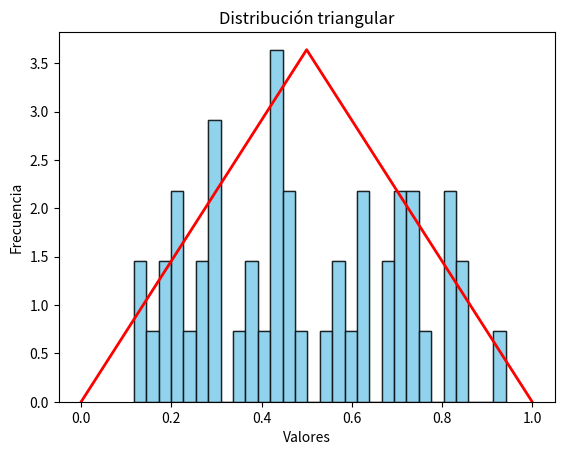

The script that saved this image:
import matplotlib.pyplot as plt


def main():
    a = 0.0
    b = 0.5
    c = 1.0
    numeros = [
        0.78961, 0.76086, 0.80548, 0.58518, 0.89898, 0.28269, 0.38618, 0.79982, 0.58962, 0.69623,
        0.29931, 0.57410, 0.24000, 0.93655, 0.54325, 0.58244, 0.23949, 0.19962, 0.19147, 0.22287,
        0.05230, 0.12079, 0.82654, 0.98611, 0.57880, 0.73059, 0.76910, 0.45679, 0.33216, 0.17028,
        0.30861, 0.26593, 0.65559, 0.88809, 0.62400, 0.85853, 0.53559, 0.65002, 0.40644, 0.07281,
        0.10699, 0.27738, 0.29453, 0.34488, 0.67621, 0.70119, 0.68334, 0.21631, 0.03185, 0.05475,
        0.83358, 0.85903, 0.38507, 0.81772, 0.09133, 0.88752, 0.33381, 0.74579, 0.08128, 0.64183,
        0.55877, 0.65726, 0.20852, 0.34358, 0.05010, 0.18284, 0.55170, 0.87616, 0.61168, 0.91512,
        0.51781, 0.43308, 0.90829, 0.36982, 0.41678, 0.33729, 0.49383, 0.79113, 0.73435, 0.44267,
        0.14151, 0.79269, 0.42989, 0.11537, 0.00121, 0.49962, 0.10850, 0.55743, 0.09264, 0.76262,
        0.03272, 0.35286, 0.94187, 0.19904, 0.33954, 0.15506, 0.75103, 0.63453, 0.22724, 0.72102
    ]

    arreglo = []

    operacion = (b - a) / (c - a)

    for i in range(0, len(numeros), 2):
        r1 = numeros[i]
        r2 = numeros[i + 1]

        if r1 < operacion:
            x = a + (b - a) * (r2 ** 0.5)
            arreglo.append(x)
        else:
            x = c - (c - b) * ((1 - r2) ** 0.5)
            arreglo.append(x)

    plt.hist(arreglo, bins=30, density=True, color='skyblue', edgecolor='black', alpha=0.7)
    plt.title('Distribución triangular')
    plt.xlabel('Valores')
    plt.ylabel('Frecuencia')

    plt.plot([a, b, c],
             [0, max(plt.hist(arreglo, bins=30, density=True, color='skyblue', edgecolor='black', alpha=0.7)[0]), 0],
             color='red', linewidth=2)

    plt.show()


if __name__ == "__main__":
    main()




